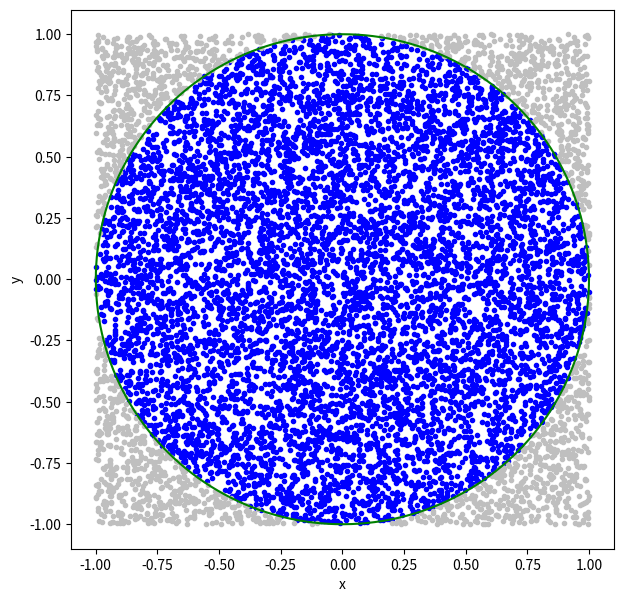

This figure's Python source:
%matplotlib inline
import matplotlib.pyplot as plt
import numpy as np

n = 10000   # number of samples for the integration

x = np.random.uniform(-1,1,n)
y = np.random.uniform(-1,1,n)

ir = np.where((x**2 + y**2)<1.0)[0]
ur = np.where((x**2 + y**2)>=1.0)[0]

fig = plt.figure(figsize=(7,7))
plt.xlim([-1.1,1.1])
plt.ylim([-1.1,1.1])
plt.plot(x[ir],y[ir],'.',color="blue")
plt.plot(x[ur],y[ur],'.',color="0.75")

# plot the unit circle
theta = np.linspace(0,2*np.pi,1000)
xc = np.cos(theta)
yc = np.sin(theta)
plt.plot(xc,yc,color="green")

plt.xlabel('x')
plt.ylabel('y')
plt.show()

pi_approx = 4.0*len(ir)/float(n)

error_pi = (pi_approx - np.pi)/np.pi

print("Number of samples = ",n)
print("Approximate pi    = ",pi_approx)
print("Error in approx.  = ",error_pi)

